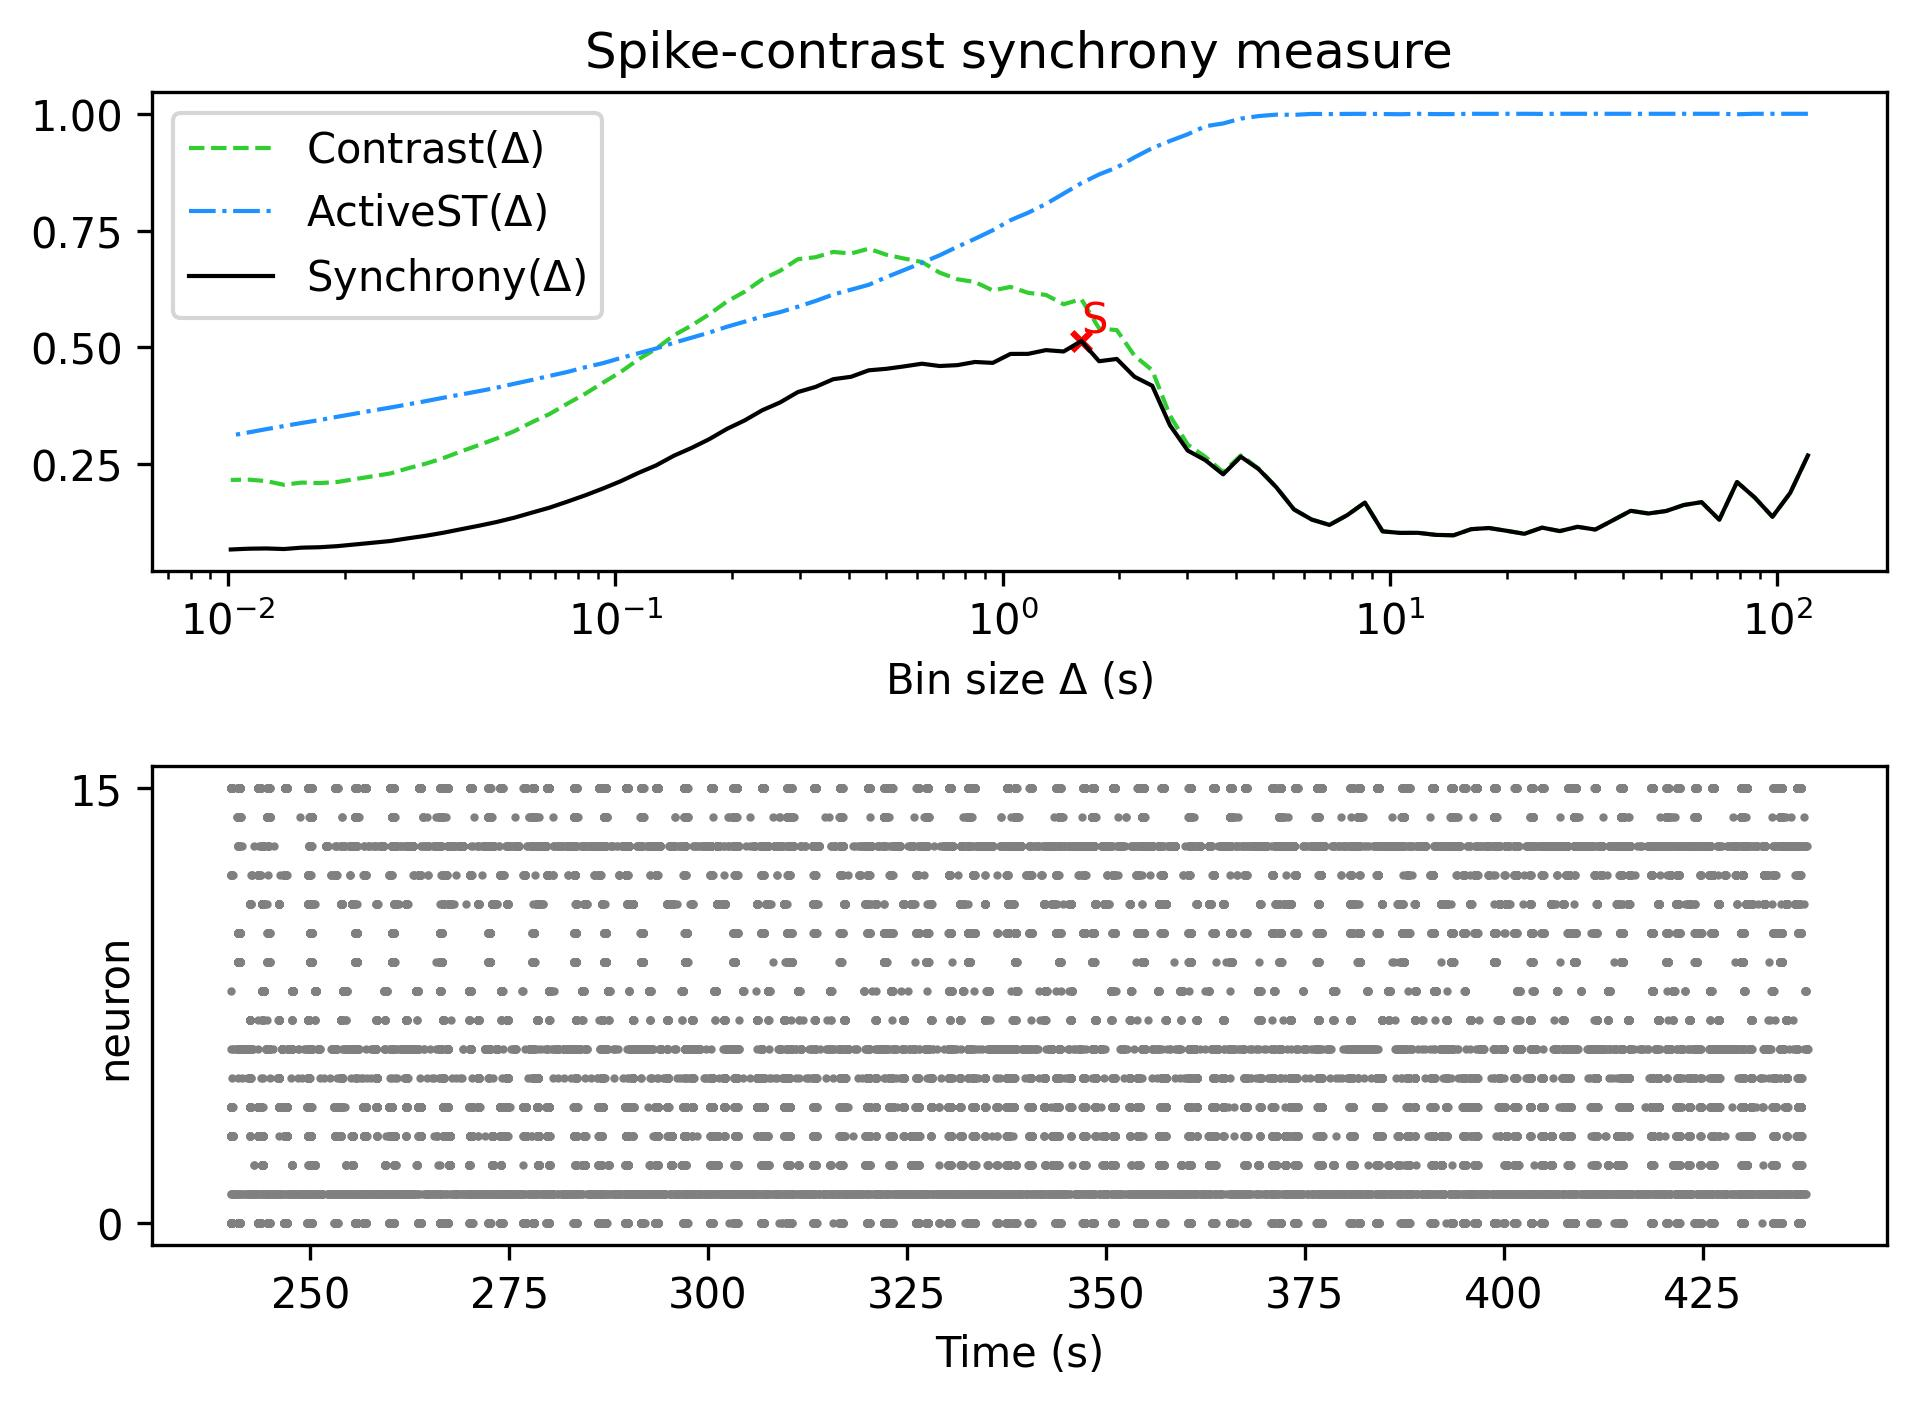

Source data for this figure (header and first rows):
, Spike-contrast (120.0 s), Spike-contrast (108.0 s), Spike-contrast (97.2 s), Spike-contrast (87.48 s), Spike-contrast (78.732 s), Spike-contrast (70.859 s), Spike-contrast (63.773 s), Spike-contrast (57.396 s), Spike-contrast (51.656 s), Spike-contrast (46.49 s), Spike-contrast (41.841 s), Spike-contrast (37.657 s), Spike-contrast (33.892 s), Spike-contrast (30.502 s), Spike-contrast (27.452 s), Spike-contrast (24.707 s), Spike-contrast (22.236 s), Spike-contrast (20.013 s), Spike-contrast (18.011 s), Spike-contrast (16.21 s), Spike-contrast (14.589 s), Spike-contrast (13.13 s), Spike-contrast (11.817 s)
0, 0.2685, 0.1882, 0.1372, 0.1784, 0.2116, 0.1309, 0.1686, 0.1624, 0.1496, 0.1443, 0.15, 0.1298, 0.1099, 0.1157, 0.1066, 0.114, 0.1008, 0.1072, 0.1132, 0.1107, 0.09756, 0.0985, 0.1029
